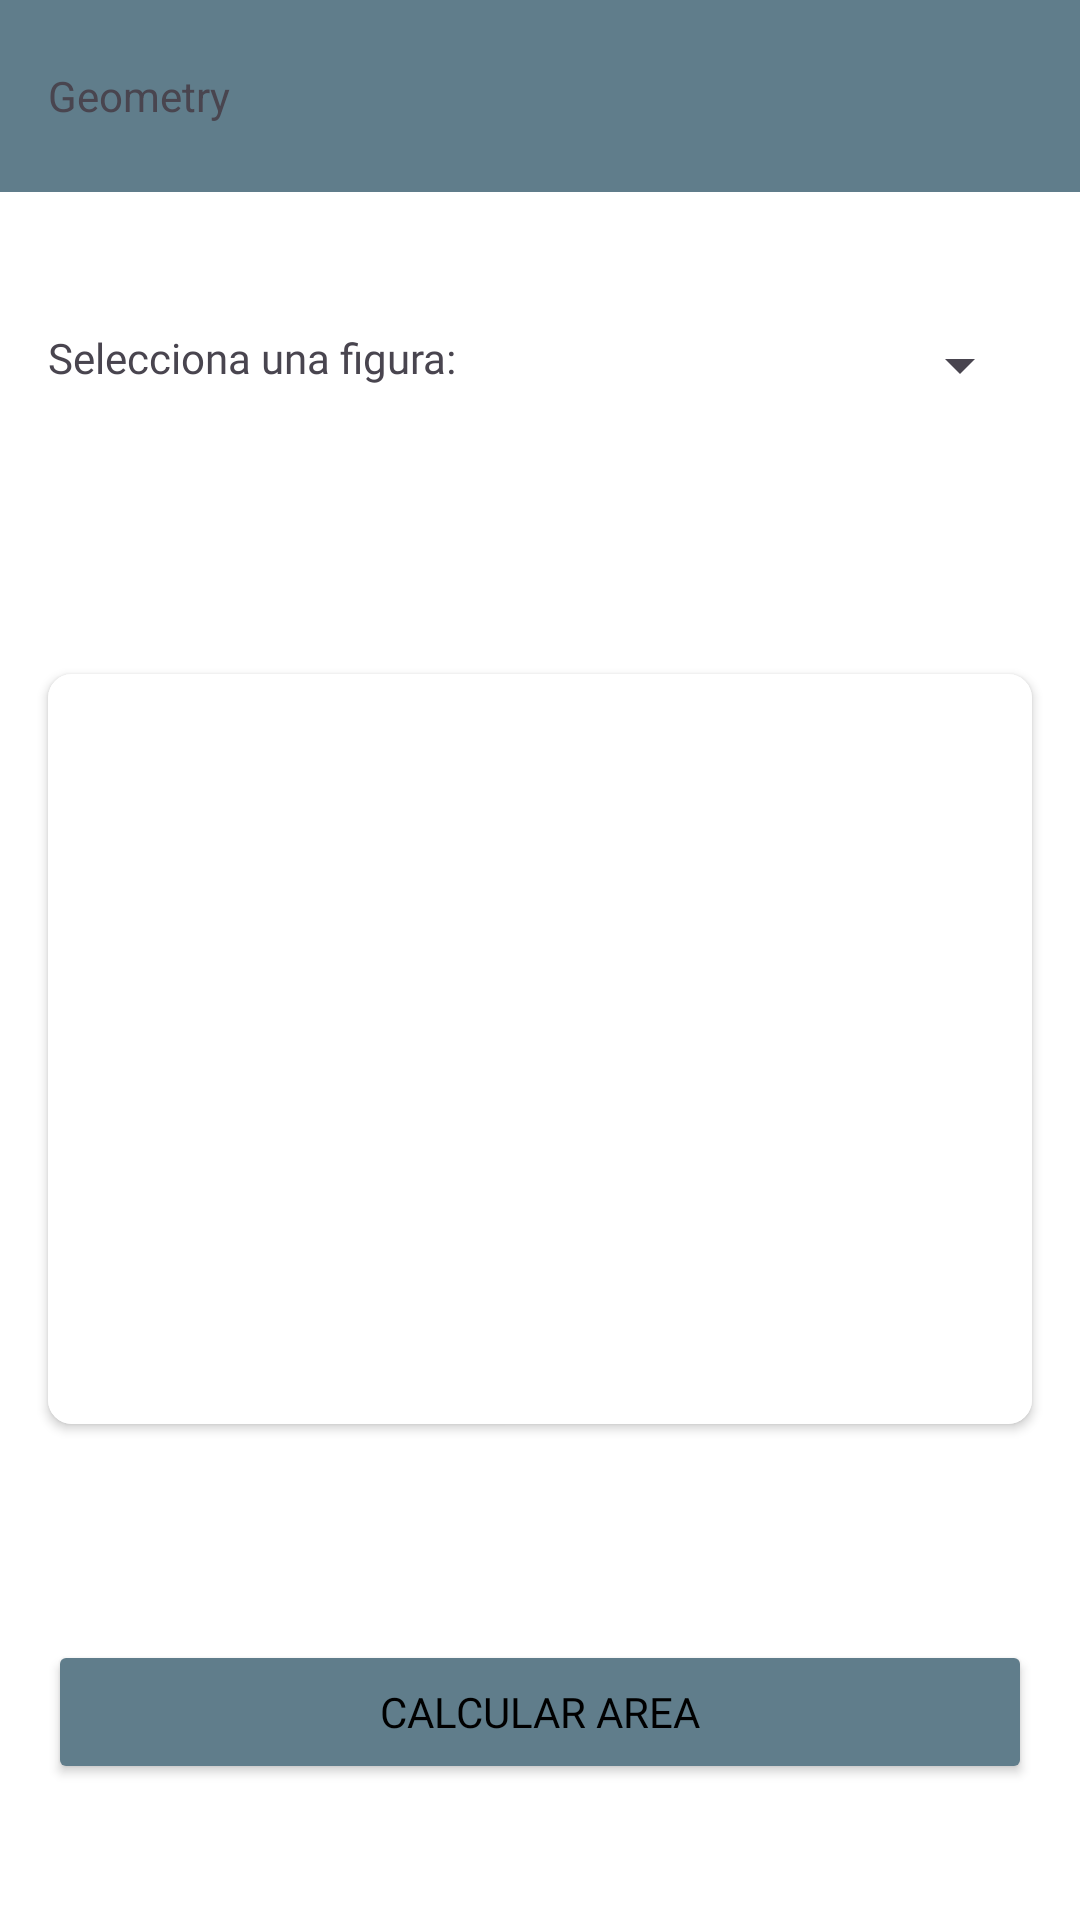

Write the Android layout XML for this screen, with the resource values it uses.
<!-- AndroidManifest.xml: application theme Theme.Geometry -->
<!-- res/layout/activity_main.xml -->
<?xml version="1.0" encoding="utf-8"?>
<androidx.constraintlayout.widget.ConstraintLayout xmlns:android="http://schemas.android.com/apk/res/android"
    xmlns:app="http://schemas.android.com/apk/res-auto"
    xmlns:tools="http://schemas.android.com/tools"
    android:id="@+id/main"
    android:layout_width="match_parent"
    android:layout_height="match_parent"
    tools:context=".MainActivity"
    android:background="@color/background">

    <androidx.appcompat.widget.Toolbar
        android:id="@+id/toolbar"
        android:layout_width="match_parent"
        android:layout_marginTop="0dp"
        android:layout_height="?attr/actionBarSize"
        android:background="@color/principal"
        app:title="@string/app_name"
        style="@style/ToolbarTheme"
        app:layout_constraintTop_toTopOf="parent"
        app:titleTextAppearance="@font/nunito_variable_font_wght"/>

    <LinearLayout
        android:layout_width="match_parent"
        android:layout_height="wrap_content"
        android:orientation="vertical"
        app:layout_constraintTop_toBottomOf="@id/toolbar"
        app:layout_constraintBottom_toBottomOf="parent">

        <LinearLayout
            android:layout_width="match_parent"
            android:layout_height="wrap_content"
            android:orientation="horizontal"
            android:padding="16dp"
            android:layout_marginBottom="75dp">

            <TextView
                android:layout_width="0dp"
                android:layout_height="wrap_content"
                android:layout_weight="1"
                android:text="@string/spinner_title"
                android:fontFamily="@font/nunito_variable_font_wght"/>

            <Spinner
                android:id="@+id/shape_spinner"
                android:layout_width="0dp"
                android:layout_height="wrap_content"
                android:layout_weight="1" />
        </LinearLayout>

        <androidx.cardview.widget.CardView
            android:id="@+id/shape_image_card"
            android:layout_width="match_parent"
            android:layout_height="wrap_content"
            android:layout_marginStart="16dp"
            android:layout_marginEnd="16dp"
            android:layout_marginBottom="40dp"
            app:cardCornerRadius="8dp">

            <ImageView
                android:id="@+id/shape_image"
                android:layout_width="match_parent"
                android:layout_height="250dp"
                android:contentDescription="@string/description_image"
                android:scaleType="centerInside"
                android:background="@color/background"
                android:layout_gravity="center" />
        </androidx.cardview.widget.CardView>

        <LinearLayout
            android:id="@+id/shape_input_layout"
            android:layout_width="match_parent"
            android:layout_height="wrap_content"
            android:orientation="vertical"
            android:layout_marginTop="16dp"
            android:layout_marginStart="16dp"
            android:layout_marginEnd="16dp">

            <EditText
                android:id="@+id/radius_edittext"
                android:layout_width="match_parent"
                android:layout_height="wrap_content"
                android:autofillHints="none"
                android:hint="@string/hintCircle"
                android:inputType="numberDecimal"
                android:visibility="gone"
                android:fontFamily="@font/nunito_variable_font_wght"
                android:textColor="#333333"/>

            <EditText
                android:id="@+id/side_edittext"
                android:layout_width="match_parent"
                android:layout_height="wrap_content"
                android:hint="@string/hintSquare"
                android:autofillHints="none"
                android:inputType="numberDecimal"
                android:visibility="gone"
                android:fontFamily="@font/nunito_variable_font_wght"
                android:textColor="#333333"/>

            <LinearLayout
                android:id="@+id/base_height_layout"
                android:layout_width="match_parent"
                android:layout_height="wrap_content"
                android:orientation="horizontal"
                android:visibility="gone">

                <EditText
                    android:id="@+id/baseEditText"
                    android:layout_width="0dp"
                    android:layout_height="wrap_content"
                    android:layout_weight="1"
                    android:autofillHints="none"
                    android:hint="@string/hintBase"
                    android:inputType="numberDecimal"
                    android:fontFamily="@font/nunito_variable_font_wght"
                    android:textColor="#333333"/>

                <EditText
                    android:id="@+id/heightEditText"
                    android:layout_width="0dp"
                    android:layout_height="wrap_content"
                    android:layout_weight="1"
                    android:autofillHints="none"
                    android:hint="@string/hintHeight"
                    android:inputType="numberDecimal"
                    android:fontFamily="@font/nunito_variable_font_wght"
                    android:textColor="#333333"/>
            </LinearLayout>

        </LinearLayout>

        <Button
            android:id="@+id/calculate_area_button"
            android:layout_width="match_parent"
            android:layout_height="wrap_content"
            android:layout_marginTop="16dp"
            android:layout_marginStart="16dp"
            android:layout_marginEnd="16dp"
            android:layout_marginBottom="16dp"
            android:text="@string/button"
            android:backgroundTint="@color/principal"
            android:textColor="@color/text"
            android:fontFamily="@font/nunito_italic_variable_font_wght"/>
    </LinearLayout>

</androidx.constraintlayout.widget.ConstraintLayout>
<!-- resources referenced by this layout -->
<resources>
  <color name="background">#FFFFFF</color>
  <color name="principal">#607D8B </color>
  <color name="text">#000000</color>
  <string name="app_name">Geometry</string>
  <string name="button">Calcular area</string>
  <string name="description_image">""</string>
  <string name="hintBase">Ingrese la base</string>
  <string name="hintCircle">Ingrese el radio</string>
  <string name="hintHeight">Ingrese la altura</string>
  <string name="hintSquare">Ingrese el valor de los lados</string>
  <string name="spinner_title">Selecciona una figura: </string>
  <style name="ToolbarTheme" parent="Widget.AppCompat.Toolbar">
          <item name="android:textSize">20sp</item>
      </style>
  <style name="Theme.Geometry" parent="Base.Theme.Geometry" />
  <style name="Base.Theme.Geometry" parent="Theme.Material3.DayNight.NoActionBar">
          
          
      </style>
</resources>
